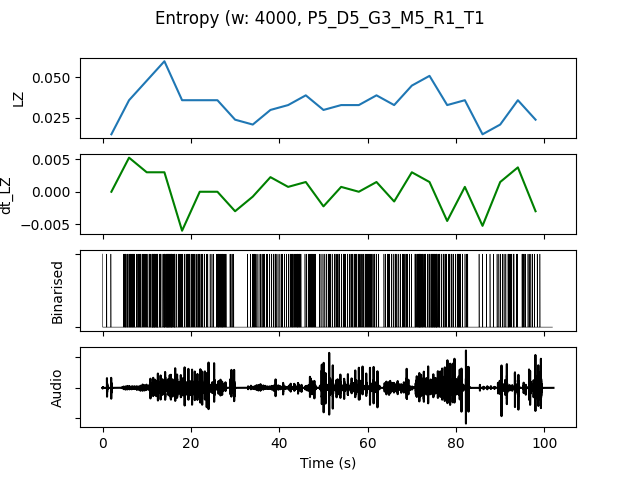

Data behind this chart, as committed beside it:
, t0, LZ, dt_LZ, IOI, nCounts
0.0, 0.0, 0.01496, 0.0, 5333, 3
4.0, 4.0, 0.0359, 0.005235, 941.2, 17
8.0, 8.0, 0.04786, 0.002991, 727.3, 22
12.0, 12.0, 0.05983, 0.002991, 551.7, 29
16.0, 16.0, 0.0359, -0.005983, 1000, 16
20.0, 20.0, 0.0359, 0.0, 1143, 14
24.0, 24.0, 0.0359, 0.0, 1000, 16
28.0, 28.0, 0.02393, -0.002991, 3200, 5
32.0, 32.0, 0.02094, -0.0007479, 1600, 10
36.0, 36.0, 0.02991, 0.002244, 1333, 12
40.0, 40.0, 0.03291, 0.0007479, 1143, 14
44.0, 44.0, 0.03889, 0.001496, 1067, 15
48.0, 48.0, 0.02991, -0.002244, 1600, 10
52.0, 52.0, 0.03291, 0.0007479, 1231, 13
56.0, 56.0, 0.03291, 0.0, 1143, 14
60.0, 60.0, 0.03889, 0.001496, 1455, 11
64.0, 64.0, 0.03291, -0.001496, 1455, 11
68.0, 68.0, 0.04487, 0.002991, 941.2, 17
72.0, 72.0, 0.05085, 0.001496, 615.4, 26
76.0, 76.0, 0.03291, -0.004487, 1231, 13
80.0, 80.0, 0.0359, 0.0007479, 1333, 12
84.0, 84.0, 0.01496, -0.005235, 4000, 4
88.0, 88.0, 0.02094, 0.001496, 2000, 8
92.0, 92.0, 0.0359, 0.003739, 1231, 13
96.0, 96.0, 0.02393, -0.002991, 2286, 7
